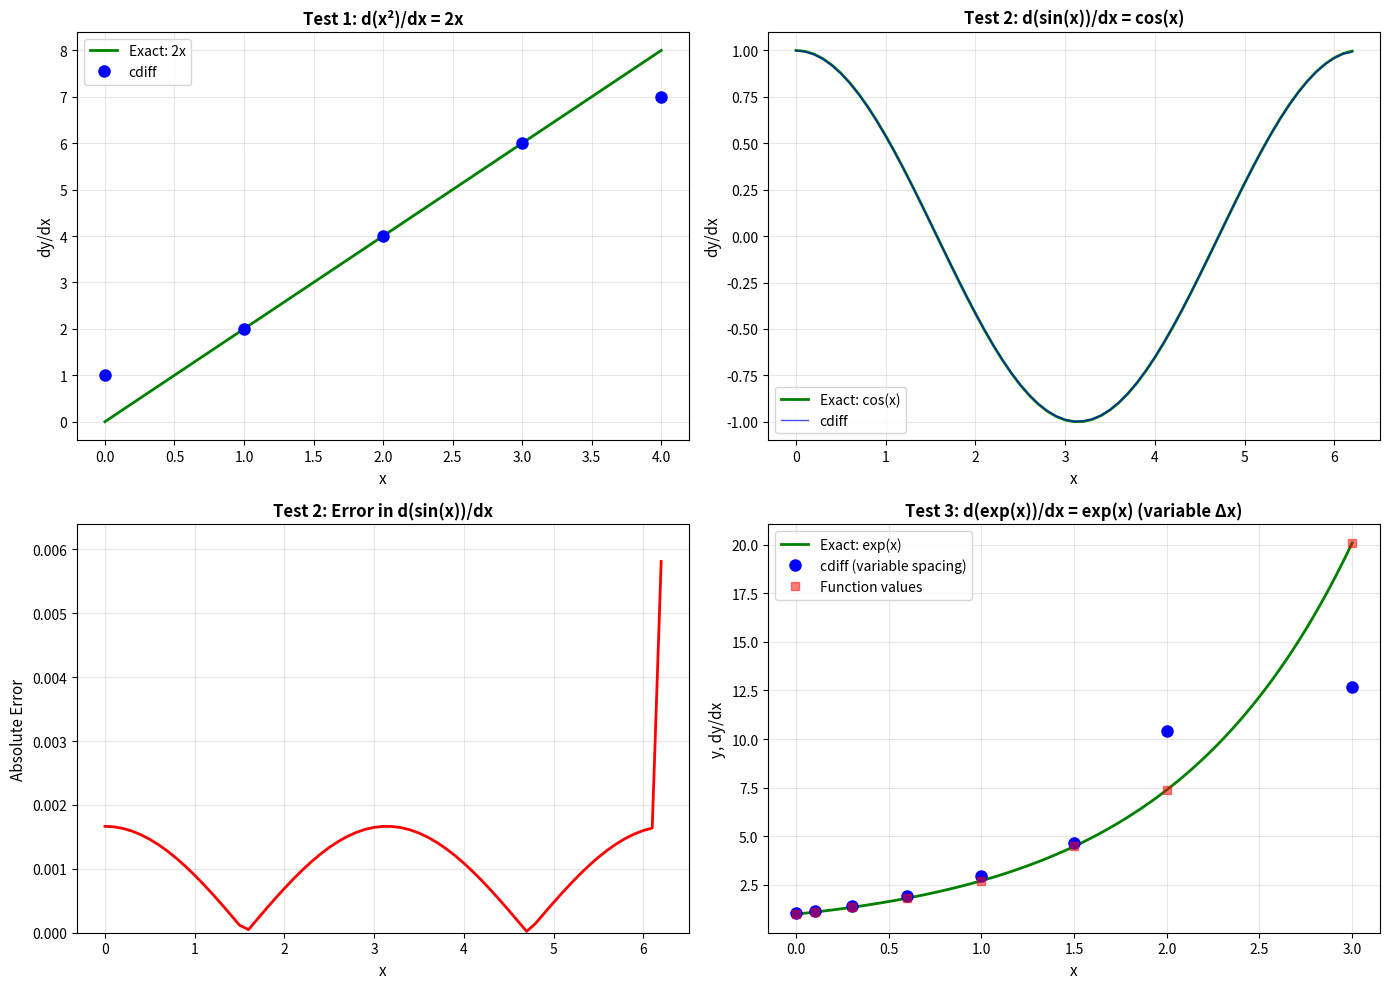

Source code (Python):
"""
cdiff.py - Central difference numerical differentiation

Computes numerical derivatives of vectors using central differences,
with forward/backward differences at endpoints.

[redacted]
[redacted]
"""

import numpy as np


def cdiff(v, x=None):
    """
    Numerical differentiation using central differences.
    
    Computes dv/dx using central differences for interior points and
    forward/backward differences at the endpoints.
    
    Parameters
    ----------
    v : ndarray, shape (m, n)
        Array of m row vectors to differentiate.
        Each row is differentiated independently.
        Can also be 1D array of shape (n,) - will be treated as single row.
    x : ndarray, float, or None, optional
        Spacing information:
        - None: Assumes uniform unit spacing (dx = 1)
        - scalar: Assumes uniform spacing of dx
        - array of length n: v is sampled at points x, spacing varies
        Default: None (unit spacing)
    
    Returns
    -------
    dvdx : ndarray, shape (m, n)
        Numerical derivative dv/dx
        Same shape as input v
    
    Notes
    -----
    Difference formulas used:
    - Endpoints: Forward/backward difference
        dv[0]/dx = (v[1] - v[0]) / dx[0]
        dv[n-1]/dx = (v[n-1] - v[n-2]) / dx[n-1]
    
    - Interior points: Central difference
        dv[i]/dx = (v[i+1] - v[i-1]) / (2*dx[i])  for i = 1, ..., n-2
    
    Variable spacing:
    - When x is an array, dx[i] = (x[i+1] - x[i-1])/2 for interior points
    
    Examples
    --------
    >>> import numpy as np
    >>> 
    >>> # Example 1: Unit spacing (default)
    >>> v = np.array([[1, 4, 9, 16, 25]])  # y = x^2
    >>> dvdx = cdiff(v)
    >>> print(dvdx)  # Should approximate [3, 4, 5, 6, 7]
    
    >>> # Example 2: Uniform spacing dx = 0.1
    >>> x = np.arange(0, 1, 0.1)
    >>> v = x**2
    >>> dvdx = cdiff(v, 0.1)  # dv/dx ≈ 2x
    
    >>> # Example 3: Variable spacing
    >>> x = np.array([0, 0.1, 0.3, 0.6, 1.0])
    >>> v = np.sin(x)
    >>> dvdx = cdiff(v, x)  # Should approximate cos(x)
    
    >>> # Example 4: Multiple row vectors
    >>> v = np.array([[1, 2, 3, 4],
    ...               [1, 4, 9, 16]])
    >>> dvdx = cdiff(v)  # Differentiates each row
    """
    
    # Convert to numpy array and ensure 2D
    v = np.asarray(v)
    
    # Handle 1D input
    if v.ndim == 1:
        v = v.reshape(1, -1)
        squeeze_output = True
    else:
        squeeze_output = False
    
    m, n = v.shape
    
    # Determine spacing dx
    if x is None:
        # Default: uniform unit spacing
        dx = 1.0
    elif np.isscalar(x):
        # Scalar: uniform spacing
        dx = float(x)
    else:
        # Array: variable spacing
        x = np.asarray(x)
        if len(x) != n:
            raise ValueError(f'Length of x ({len(x)}) must match length of v ({n})')
        
        # Compute spacing for each point
        dx = np.zeros(n)
        dx[0] = x[1] - x[0]                        # Forward difference at start
        dx[1:n-1] = 0.5 * (x[2:n] - x[0:n-2])      # Central difference in middle
        dx[n-1] = x[n-1] - x[n-2]                  # Backward difference at end
    
    # Compute differences dv
    dv = np.zeros_like(v)
    dv[:, 0] = v[:, 1] - v[:, 0]                   # Forward difference at start
    dv[:, 1:n-1] = 0.5 * (v[:, 2:n] - v[:, 0:n-2]) # Central difference in middle
    dv[:, n-1] = v[:, n-1] - v[:, n-2]             # Backward difference at end
    
    # Compute derivative
    dvdx = dv / dx
    
    # Return same shape as input
    if squeeze_output:
        return dvdx.squeeze()
    else:
        return dvdx


# Test and demonstration code
if __name__ == '__main__':
    """
    Test cdiff function with various cases
    """
    import matplotlib.pyplot as plt
    
    print("Testing cdiff.py")
    print("=" * 70)
    
    # Test 1: Polynomial with unit spacing
    print("\nTest 1: Polynomial y = x^2 with unit spacing")
    x1 = np.arange(0, 5, 1)
    v1 = x1**2  # y = x^2, dy/dx = 2x
    dvdx1 = cdiff(v1)
    expected1 = 2 * x1
    
    print(f"  x:        {x1}")
    print(f"  v (x^2):  {v1}")
    print(f"  dv/dx:    {dvdx1}")
    print(f"  Expected: {expected1}")
    print(f"  Error:    {np.abs(dvdx1 - expected1)}")
    
    # Test 2: Sine function with uniform spacing
    print("\nTest 2: y = sin(x) with dx = 0.1")
    x2 = np.arange(0, 2*np.pi, 0.1)
    v2 = np.sin(x2)
    dvdx2 = cdiff(v2, 0.1)
    expected2 = np.cos(x2)
    error2 = np.abs(dvdx2 - expected2)
    
    print(f"  Points: {len(x2)}")
    print(f"  Max error: {np.max(error2):.6f}")
    print(f"  Mean error: {np.mean(error2):.6f}")
    
    # Test 3: Variable spacing
    print("\nTest 3: y = exp(x) with variable spacing")
    x3 = np.array([0, 0.1, 0.3, 0.6, 1.0, 1.5, 2.0, 3.0])
    v3 = np.exp(x3)
    dvdx3 = cdiff(v3, x3)
    expected3 = np.exp(x3)  # d/dx(e^x) = e^x
    error3 = np.abs(dvdx3 - expected3)
    
    print(f"  x:        {x3}")
    print(f"  dv/dx:    {dvdx3}")
    print(f"  Expected: {expected3}")
    print(f"  Error:    {error3}")
    print(f"  Max error: {np.max(error3):.6f}")
    
    # Test 4: Multiple row vectors
    print("\nTest 4: Multiple row vectors")
    v4 = np.array([[1, 2, 4, 7, 11],      # differences: 1, 2, 3, 4
                   [1, 4, 9, 16, 25]])     # y = x^2
    dvdx4 = cdiff(v4)
    
    print(f"  Input shape: {v4.shape}")
    print(f"  Output shape: {dvdx4.shape}")
    print(f"  Row 0 derivatives: {dvdx4[0]}")
    print(f"  Row 1 derivatives: {dvdx4[1]}")
    
    # Test 5: Edge case - short array
    print("\nTest 5: Short array (n=3)")
    v5 = np.array([1, 4, 9])
    dvdx5 = cdiff(v5)
    print(f"  v:     {v5}")
    print(f"  dv/dx: {dvdx5}")
    
    # Test 6: 1D vs 2D input
    print("\nTest 6: 1D vs 2D input consistency")
    v6_1d = np.array([1, 2, 4, 7, 11])
    v6_2d = v6_1d.reshape(1, -1)
    dvdx6_1d = cdiff(v6_1d)
    dvdx6_2d = cdiff(v6_2d)
    print(f"  1D input shape: {v6_1d.shape} → output shape: {dvdx6_1d.shape}")
    print(f"  2D input shape: {v6_2d.shape} → output shape: {dvdx6_2d.shape}")
    print(f"  Results match: {np.allclose(dvdx6_1d, dvdx6_2d.squeeze())}")
    
    # Create visualization
    print("\nGenerating visualization...")
    
    fig, axes = plt.subplots(2, 2, figsize=(14, 10))
    
    # Plot 1: Polynomial
    ax1 = axes[0, 0]
    x_plot = np.linspace(0, 4, 100)
    ax1.plot(x_plot, 2*x_plot, 'g-', linewidth=2, label='Exact: 2x')
    ax1.plot(x1, dvdx1, 'bo', markersize=8, label='cdiff')
    ax1.set_xlabel('x', fontsize=11)
    ax1.set_ylabel('dy/dx', fontsize=11)
    ax1.set_title('Test 1: d(x²)/dx = 2x', fontsize=12, fontweight='bold')
    ax1.legend(fontsize=10)
    ax1.grid(True, alpha=0.3)
    
    # Plot 2: Sine function
    ax2 = axes[0, 1]
    ax2.plot(x2, expected2, 'g-', linewidth=2, label='Exact: cos(x)')
    ax2.plot(x2, dvdx2, 'b-', linewidth=1, alpha=0.7, label='cdiff')
    ax2.set_xlabel('x', fontsize=11)
    ax2.set_ylabel('dy/dx', fontsize=11)
    ax2.set_title('Test 2: d(sin(x))/dx = cos(x)', fontsize=12, fontweight='bold')
    ax2.legend(fontsize=10)
    ax2.grid(True, alpha=0.3)
    
    # Plot 3: Error in sine
    ax3 = axes[1, 0]
    ax3.plot(x2, error2, 'r-', linewidth=2)
    ax3.set_xlabel('x', fontsize=11)
    ax3.set_ylabel('Absolute Error', fontsize=11)
    ax3.set_title('Test 2: Error in d(sin(x))/dx', fontsize=12, fontweight='bold')
    ax3.grid(True, alpha=0.3)
    ax3.set_ylim([0, np.max(error2)*1.1])
    
    # Plot 4: Exponential with variable spacing
    ax4 = axes[1, 1]
    x_plot_exp = np.linspace(0, 3, 100)
    ax4.plot(x_plot_exp, np.exp(x_plot_exp), 'g-', linewidth=2, label='Exact: exp(x)')
    ax4.plot(x3, dvdx3, 'bo', markersize=8, label='cdiff (variable spacing)')
    ax4.plot(x3, v3, 'rs', markersize=6, alpha=0.5, label='Function values')
    ax4.set_xlabel('x', fontsize=11)
    ax4.set_ylabel('y, dy/dx', fontsize=11)
    ax4.set_title('Test 3: d(exp(x))/dx = exp(x) (variable Δx)', 
                  fontsize=12, fontweight='bold')
    ax4.legend(fontsize=10)
    ax4.grid(True, alpha=0.3)
    
    plt.tight_layout()
    plt.savefig('cdiff_demo.png', dpi=150, bbox_inches='tight')
    print("  ✓ Saved: cdiff_demo.png")
    
    print("\n" + "=" * 70)
    print("All tests completed successfully!")
    print("=" * 70)
    
    plt.show()
